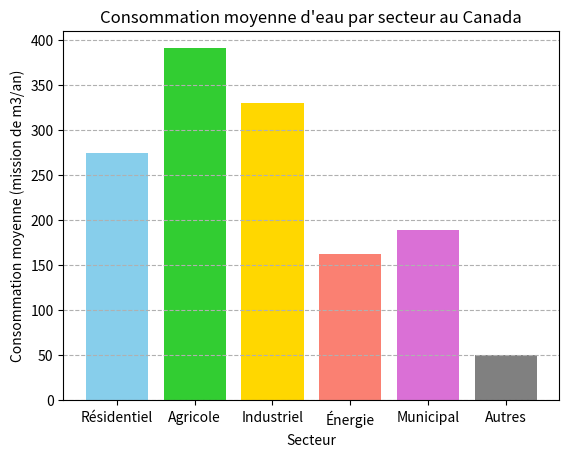

Recreate this plot in Python.
secteurs = ["Résidentiel", "Agricole", "Industriel", "Énergie", "Municipal", "Autres"]
couleur_barres = ['skyblue', 'limegreen', 'gold', 'salmon', 'orchid', 'gray']

# Données totales pour l’ensemble du Canada (12 données par liste, une donnée par province/territoire)
residentiel = [410, 380, 220, 200, 890, 860, 170, 180, 60, 100, 40, 30, 25]
agricole = [780, 640, 850, 600, 720, 670, 230, 210, 150, 180, 20, 15, 10]
industriel = [520, 410, 290, 310, 1100, 970, 190, 200, 50, 130, 60, 40, 20]
energie = [300, 270, 180, 150, 400, 420, 100, 110, 30, 90, 25, 20, 10]
municipal = [260, 250, 130, 120, 680, 700, 90, 100, 25, 70, 15, 10, 8]
autres = [90, 80, 60, 50, 130, 120, 40, 40, 10, 25, 5, 5, 3]

import matplotlib.pyplot as plt

choses=[residentiel, agricole, industriel, energie, municipal, autres]

moyenne=[]
for i in choses:
    moyenne.append(sum(i)/len(i))

plt.bar(secteurs, moyenne, color=couleur_barres)

plt.title("Consommation moyenne d'eau par secteur au Canada")
plt.grid(axis='y', linestyle='--')
plt.xlabel("Secteur")
plt.ylabel("Consommation moyenne (mission de m3/an)")
plt.show()
